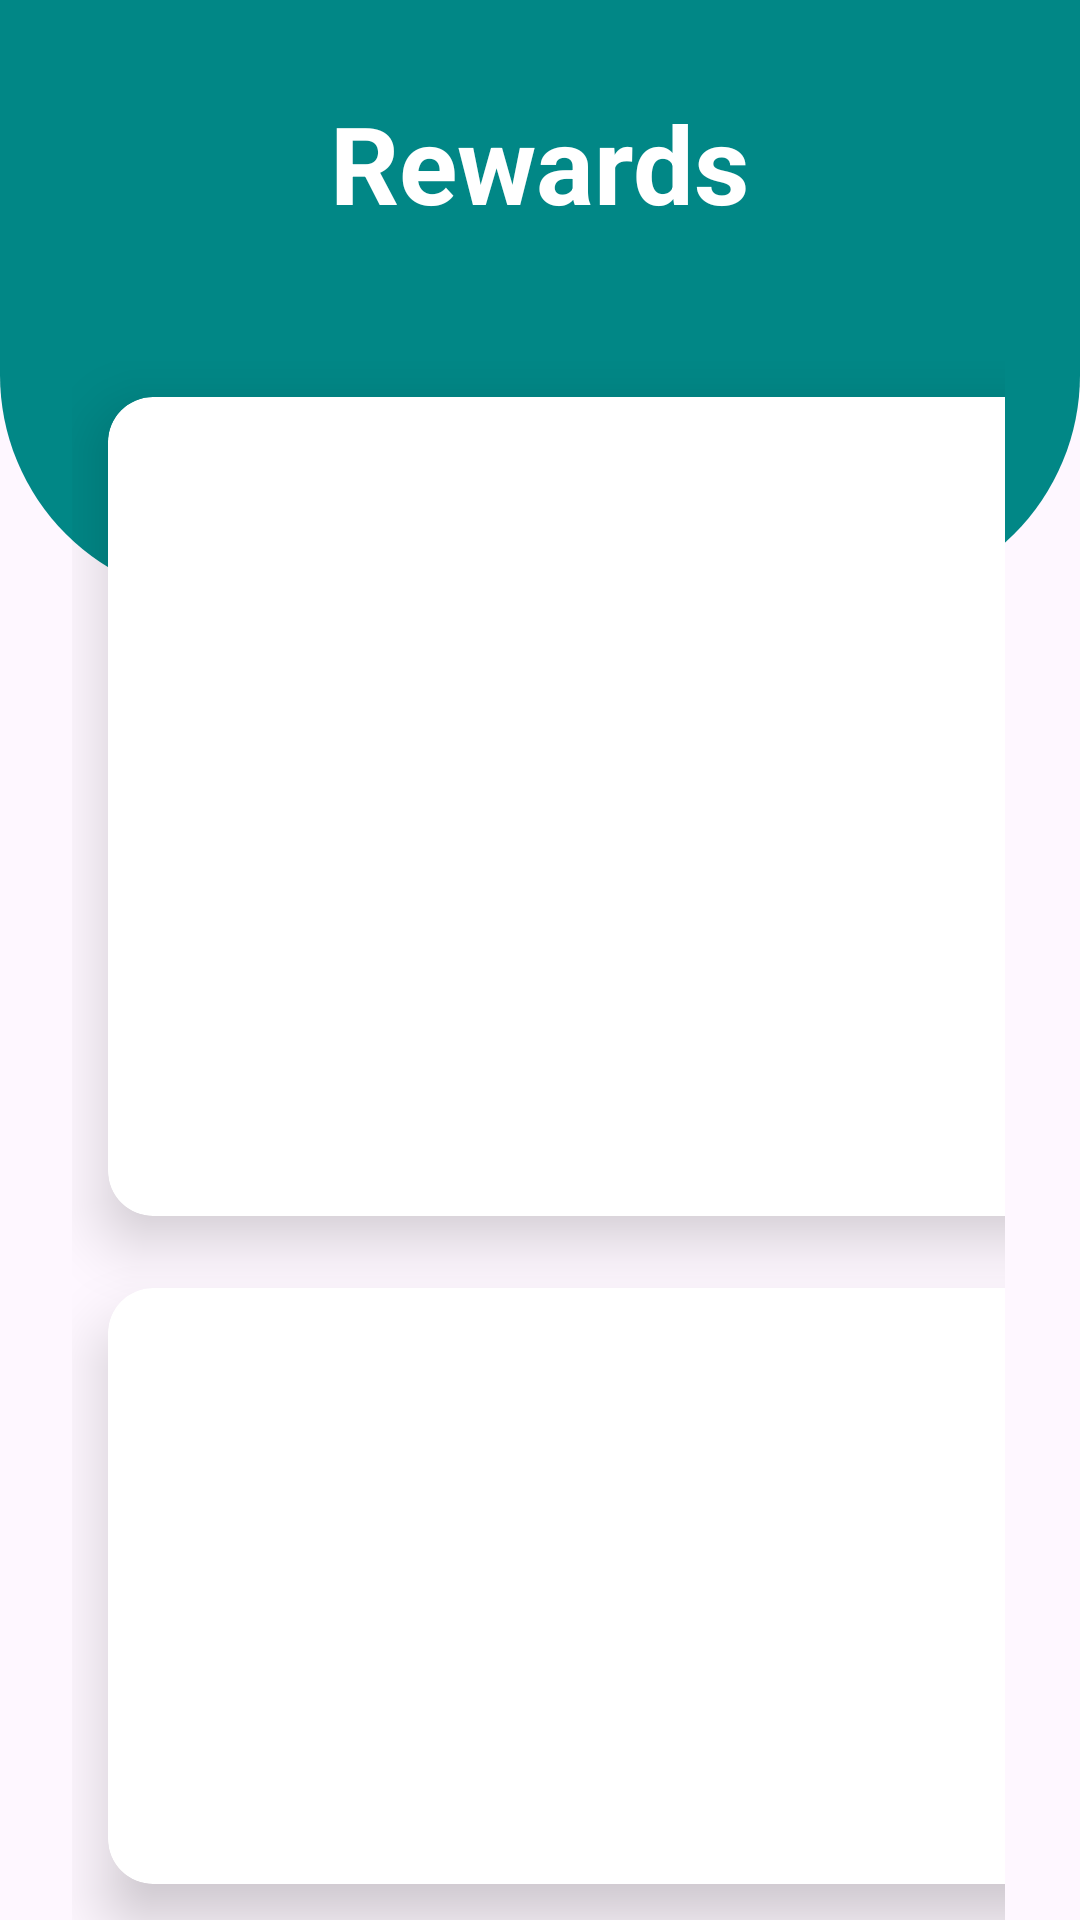

Android layout source for this screen:
<!-- AndroidManifest.xml: application theme Theme.SocialRehab -->
<!-- res/layout/activity_rewards.xml -->
<?xml version="1.0" encoding="utf-8" ?>
<RelativeLayout xmlns:android="http://schemas.android.com/apk/res/android"
    xmlns:app="http://schemas.android.com/apk/res-auto"
    xmlns:tools="http://schemas.android.com/tools"
    android:layout_width="match_parent"
    android:layout_height="match_parent"
    tools:context=".MainActivity">


    <View
        android:id = "@+id/top_view"
        android:layout_width= "match_parent"
        android:layout_height= "200dp"
        android:background="@drawable/bg_view"
        />


    <GridLayout
        android:layout_width="match_parent"
        android:layout_height="match_parent"
        android:rowCount="4"
        android:columnCount="2"
        android:layout_marginLeft="24dp"
        android:layout_marginRight="25dp"
        android:layout_marginTop="-80dp"
        android:layout_below="@+id/top_view">

        <androidx.cardview.widget.CardView
            android:layout_width="150dp"
            android:layout_height="wrap_content"
            android:layout_row="1"
            android:layout_rowWeight="1"
            android:layout_column="0"
            android:layout_columnWeight="1"
            android:layout_margin="12dp"
            app:cardCornerRadius="15dp"
            app:cardElevation="12dp">


            <LinearLayout
                android:layout_width="match_parent"
                android:layout_height="match_parent"
                android:gravity="center"
                android:orientation="vertical"
                android:outlineAmbientShadowColor="@color/black">

                <ImageView
                    android:layout_width="200dp"
                    android:layout_height="200dp"
                    android:layout_gravity="center_horizontal"
                    android:src="@drawable/amazon_giftcard" />

                <TextView
                    android:layout_width="wrap_content"
                    android:layout_height="wrap_content"
                    android:layout_gravity="center_horizontal"
                    android:text="Price: 5,000 points"
                    android:textColor="@color/black"
                    android:textSize="18sp"
                    android:textStyle="bold" />


            </LinearLayout>


        </androidx.cardview.widget.CardView>

        <androidx.cardview.widget.CardView
            android:layout_width="150dp"
            android:layout_height="150dp"
            android:id="@+id/mapCard"
            app:cardCornerRadius="15dp"
            android:layout_columnWeight="1"
            android:layout_rowWeight="1"
            android:layout_row="1"
            android:layout_column="1"
            android:layout_margin="12dp"
            app:cardElevation="12dp">



            <LinearLayout
                android:layout_width="match_parent"
                android:layout_height="match_parent"
                android:orientation="vertical"
                android:gravity="center"
                >

                <ImageView
                    android:layout_width="148dp"
                    android:layout_height="180dp"
                    android:layout_gravity="center_horizontal"
                    android:src="@drawable/starbucks_giftcard" />

                <TextView
                    android:layout_width="wrap_content"
                    android:layout_height="wrap_content"
                    android:text="Price: 5,000 points"
                    android:layout_gravity="center_horizontal"
                    android:textSize="18sp"
                    android:textStyle="bold"
                    android:textColor="@color/black"/>


            </LinearLayout>


        </androidx.cardview.widget.CardView>
        <androidx.cardview.widget.CardView
            android:layout_width="150dp"
            android:layout_height="150dp"
            android:id="@+id/analyticsCard"
            app:cardCornerRadius="15dp"
            android:layout_columnWeight="1"
            android:layout_rowWeight="1"
            android:layout_row="2"
            android:layout_column="0"
            android:layout_margin="12dp"
            app:cardElevation="12dp">



            <LinearLayout
                android:layout_width="match_parent"
                android:layout_height="match_parent"
                android:orientation="vertical"
                android:gravity="center"
                >

                <ImageView
                    android:layout_width="140dp"
                    android:layout_height="115dp"
                    android:layout_gravity="center_horizontal"
                    android:src="@drawable/walmart_giftcard" />

                <TextView
                    android:layout_width="wrap_content"
                    android:layout_height="wrap_content"
                    android:text="Price: 20,000 points"
                    android:layout_gravity="center_horizontal"
                    android:textSize="15sp"
                    android:textStyle="bold"
                    android:textColor="@color/black"/>


            </LinearLayout>


        </androidx.cardview.widget.CardView>
        <androidx.cardview.widget.CardView
            android:layout_width="150dp"
            android:layout_height="150dp"
            android:id="@+id/rewardsCard"
            app:cardCornerRadius="15dp"
            android:layout_columnWeight="1"
            android:layout_rowWeight="1"
            android:layout_row="2"
            android:layout_column="1"
            android:layout_margin="12dp"
            app:cardElevation="12dp">



            <LinearLayout
                android:layout_width="match_parent"
                android:layout_height="match_parent"
                android:orientation="vertical"
                android:gravity="center"
                >

                <ImageView
                    android:layout_width="144dp"
                    android:layout_height="113dp"
                    android:layout_gravity="center_horizontal"
                    android:src="@drawable/apple_giftcard" />

                <TextView
                    android:layout_width="wrap_content"
                    android:layout_height="wrap_content"
                    android:text="Price: 50,000 points"
                    android:layout_gravity="center_horizontal"
                    android:textSize="15sp"
                    android:textStyle="bold"
                    android:textColor="@color/black"/>


            </LinearLayout>


        </androidx.cardview.widget.CardView>

    </GridLayout>

    <TextView
        android:id="@+id/textView"
        android:layout_width="wrap_content"
        android:layout_height="wrap_content"
        android:text="Rewards"
        android:textColor="@color/white"
        android:textSize="36sp"
        android:textStyle="bold"
        android:layout_centerHorizontal="true"
        android:layout_marginTop="30dp"/>


</RelativeLayout>
<!-- resources referenced by this layout -->
<resources>
  <!-- drawable amazon_giftcard: webp bitmap (drawable, 5214 bytes) -->
  <!-- drawable apple_giftcard: png bitmap (drawable, 774782 bytes) -->
  <!-- drawable bg_view (drawable) -->
  <?xml version="1.0" encoding="utf-8"?>
  <shape xmlns:android="http://schemas.android.com/apk/res/android">
  
  
      <corners android:bottomRightRadius="75dp"
          android:bottomLeftRadius="75dp" />
      <solid android:color="@color/teal_700"/>
  
  
  </shape>
  <!-- drawable starbucks_giftcard: jpg bitmap (drawable, 8734 bytes) -->
  <!-- drawable walmart_giftcard: png bitmap (drawable, 58789 bytes) -->
  <style name="Theme.SocialRehab" parent="Base.Theme.SocialRehab" />
  <style name="Base.Theme.SocialRehab" parent="Theme.Material3.DayNight.NoActionBar">
          
          
      </style>
  <!-- not gathered from this repository: default colours our renderer supplied (Android Studio template values) -->
  <color name="teal_700">#FF018786</color>
  <color name="black">#FF000000</color>
  <color name="white">#FFFFFFFF</color>
</resources>
